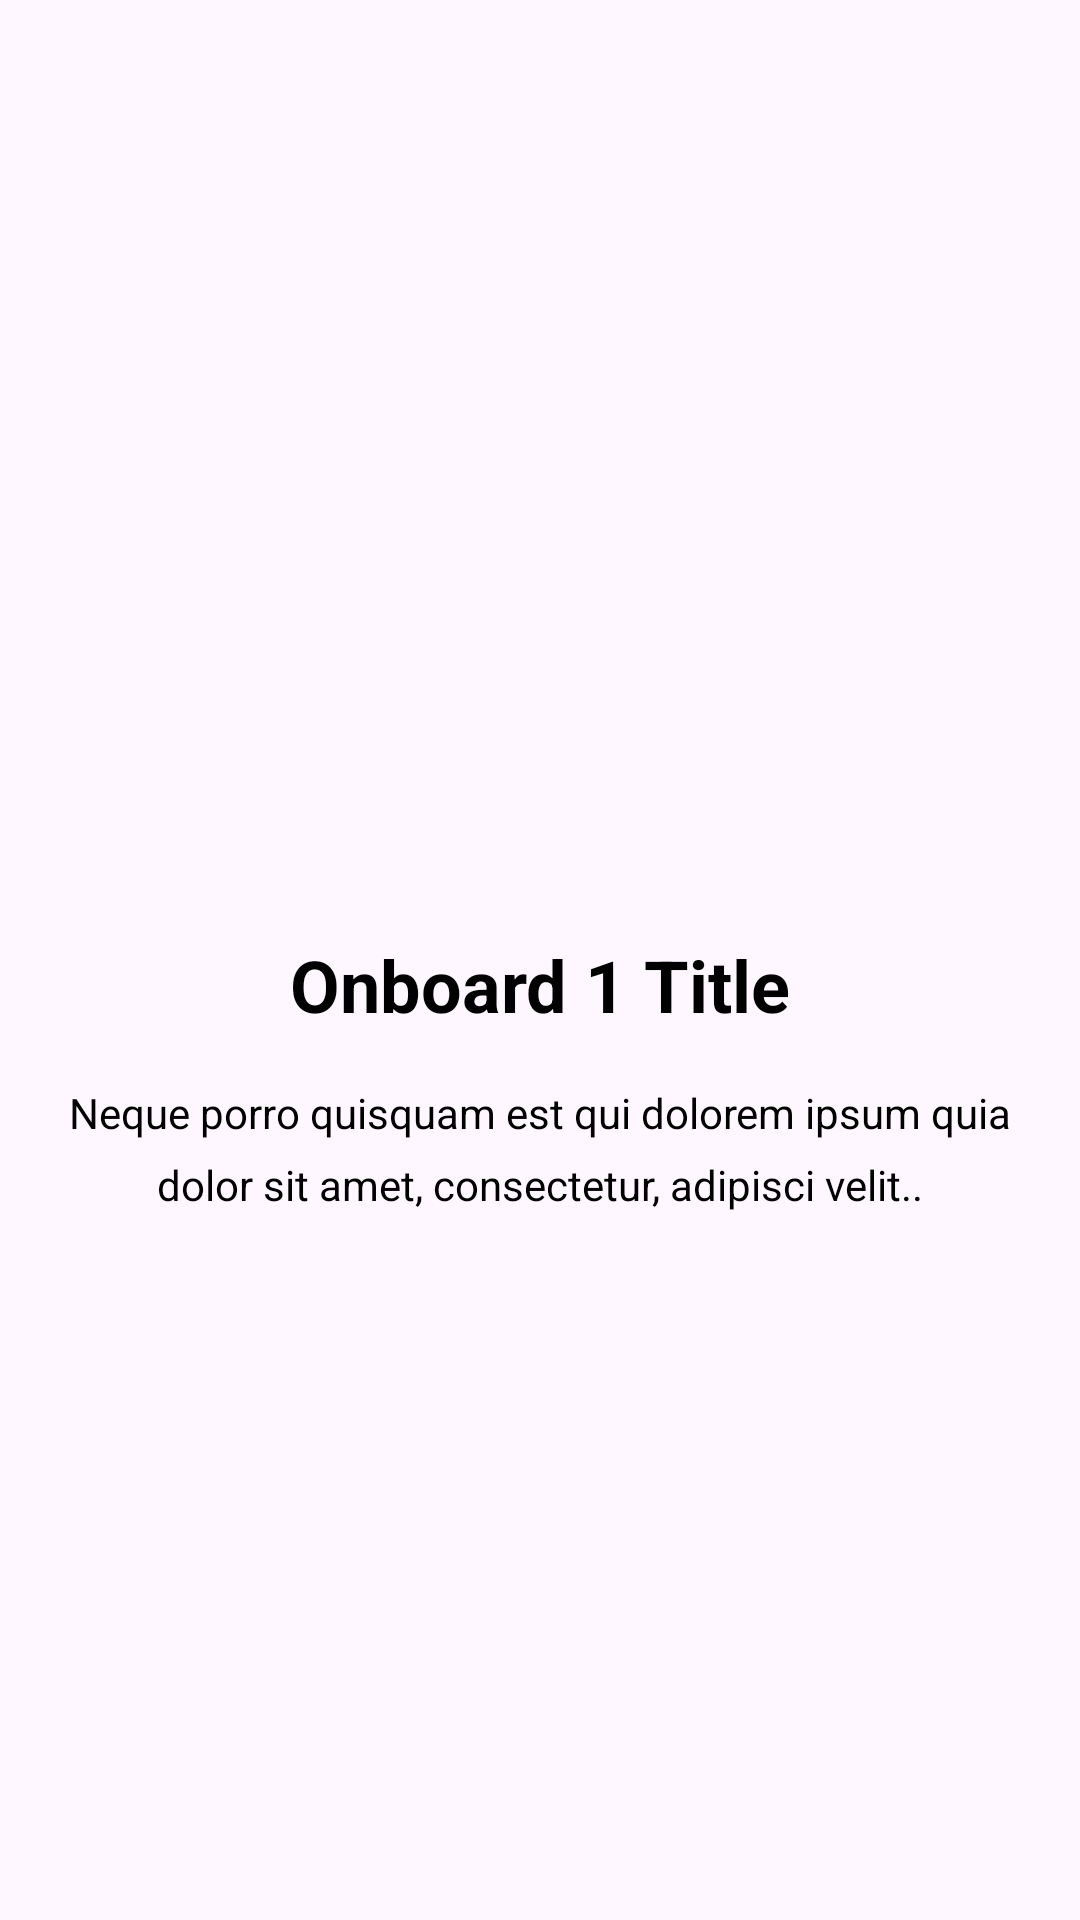

The Android layout XML behind this screen, and the referenced resources:
<!-- AndroidManifest.xml: application theme Theme.AperoSGFirstOpen -->
<!-- res/layout/layout_onboard_1.xml -->
<?xml version="1.0" encoding="utf-8"?>
<LinearLayout xmlns:android="http://schemas.android.com/apk/res/android"
    android:layout_width="match_parent"
    android:layout_height="wrap_content"
    android:orientation="vertical">

    <ImageView
        android:id="@+id/elementPhoto"
        android:layout_width="200dp"
        android:layout_height="200dp"
        android:layout_gravity="center"
        android:layout_marginTop="100dp"
        android:src="@drawable/img_onboarding_1" />

    <TextView
        android:id="@+id/elementTitle"
        android:layout_width="match_parent"
        android:layout_height="wrap_content"
        android:layout_marginHorizontal="20dp"
        android:layout_marginVertical="12dp"
        android:gravity="center"
        android:text="Onboard 1 Title"
        android:textColor="@color/black"
        android:textSize="24sp"
        android:textStyle="bold" />

    <TextView
        android:id="@+id/elementContent"
        android:layout_width="match_parent"
        android:layout_height="wrap_content"
        android:layout_marginHorizontal="20dp"
        android:layout_marginVertical="5dp"
        android:gravity="center"
        android:lineHeight="24sp"
        android:text="Neque porro quisquam est qui dolorem ipsum quia dolor sit amet, consectetur, adipisci velit.."
        android:textAlignment="inherit"
        android:textColor="@color/black"
        android:textSize="14sp" />
</LinearLayout>
<!-- resources referenced by this layout -->
<resources>
  <style name="Theme.AperoSGFirstOpen" parent="Base.Theme.AperoSGFirstOpen" />
  <style name="Base.Theme.AperoSGFirstOpen" parent="Theme.Material3.DayNight.NoActionBar">
          
          
      </style>
  <!-- not gathered from this repository: default colours our renderer supplied (Android Studio template values) -->
  <color name="black">#FF000000</color>
</resources>
